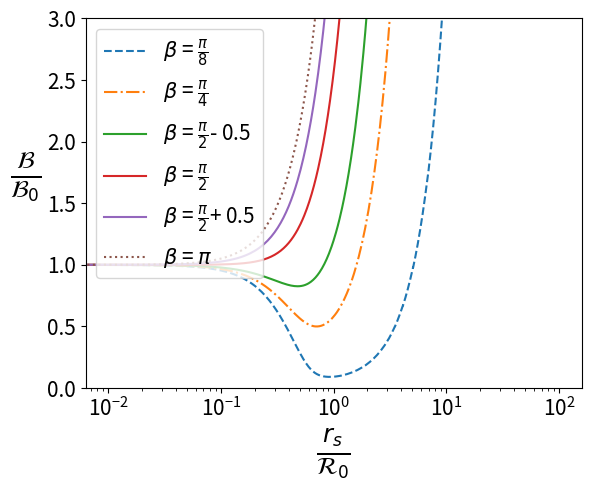
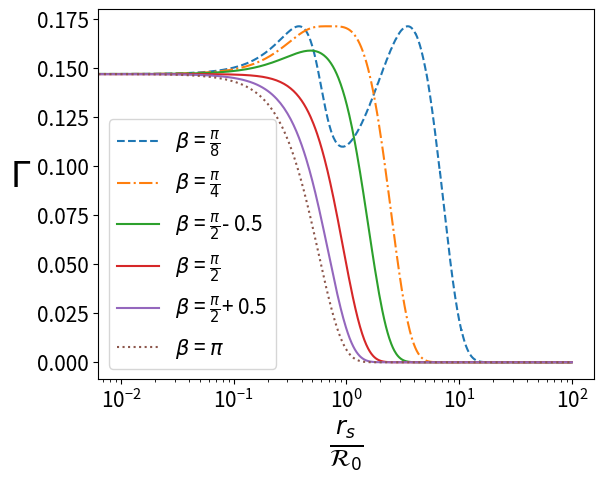

Source code (Python) for these figures, in order:
from scipy.integrate import trapezoid
from scipy.integrate import simpson
import numpy as np
import matplotlib.pyplot as plt

fig1, ax1 = plt.subplots(1)
fig2, ax2 = plt.subplots(1)
fig3, ax3 = plt.subplots(1)

def Integrand(x, D, E): 
    return np.sqrt(x**(2*D-2) - (E - x**D)**2)

def Gamma(B, D): 
    return ((B/(2*np.pi))**(0.5))*np.exp(-B)

theta = [
        {
            "value" : np.pi/8, 
            "name": r"$ \frac{\pi}{8}$",
            "linestyle": "dashed"
        }, 
        {
            "value" : np.pi/4, 
            "name": r"$ \frac{\pi}{4}$",
            "linestyle": "dashdot"
        },
        {
            "value" : np.pi/2 -0.5, 
            "name": r"$ \frac{\pi}{2}$- 0.5",
            "linestyle": "solid"
        },
        {
            "value" : np.pi/2, 
            "name": r"$ \frac{\pi}{2}$",
            "linestyle": "solid"
        },
        {
            "value" : np.pi/2 + 0.5, 
            "name": r"$ \frac{\pi}{2}$+ 0.5",
            "linestyle": "solid"
        },
        {
            "value" : np.pi, 
            "name": r"$ \pi$",
            "linestyle": "dotted"
        }
        ]

D = 3
N = 10000
r_s = np.linspace(0, 100, N)
dx = 0.001

for j in range(len(theta)):
    B_trap = np.ones(N)   
    x_norm = np.linspace(0, 1, int(1/dx))
    y_norm = Integrand(x_norm,D,0)
    y_norm_clean = y_norm[~np.isnan(y_norm)]
    B_0 = trapezoid(y_norm_clean, dx = dx)
    
    for i in range(len(r_s)):
        x = np.linspace(r_s[i], r_s[i] + 1, int(1/dx))
        E = (r_s[i]**D - r_s[i]**(D-1)*np.cos(theta[j]["value"]))
        y = Integrand(x, D, E)
        y_clean = y[~np.isnan(y)]
        B_trap[i] = trapezoid(y_clean, dx = dx)
    
    ax2.plot(r_s, B_trap/B_0, label= r"$ \beta $ = " + theta[j]["name"], linestyle = theta[j]["linestyle"])
    ax3.plot(r_s, Gamma(B_trap/B_0, 0), label= r"$ \beta $ = " + theta[j]["name"], linestyle = theta[j]["linestyle"])

ax2.set_ylim(0, 3)
ax1.set_title("The $D=$" + str(D) + " bubble action integrand", fontsize = 20)
ax1.set_ylabel(r"$\frac{d\mathcal{B}}{dr}$", fontsize=20, rotation=0, ha="right")
ax1.set_xlabel(r"$\frac{r}{\mathcal{R}_0}$", fontsize = 20)

ax2.legend(loc='upper left', fontsize=15)
ax2.set_ylabel(r"$\frac{\mathcal{B}}{\mathcal{B}_0}$", fontsize=25, rotation=0, ha="right")
ax2.set_xlabel(r"$\frac{r_s}{\mathcal{R}_0}$", fontsize = 25)
ax2.tick_params(axis='both', which='major', labelsize=15)
ax2.tick_params(axis='both', which='minor', labelsize=15)
ax2.set_xscale("log")


ax3.legend(loc='lower left', fontsize=15)
ax3.set_ylabel("$\Gamma$", fontsize=25, rotation=0, ha="right")
ax3.set_xlabel(r"$\frac{r_s}{\mathcal{R}_0}$", fontsize = 25)
ax3.tick_params(axis='both', which='major', labelsize=15)
ax3.tick_params(axis='both', which='minor', labelsize=15)
ax3.set_xscale("log")

plt.show()